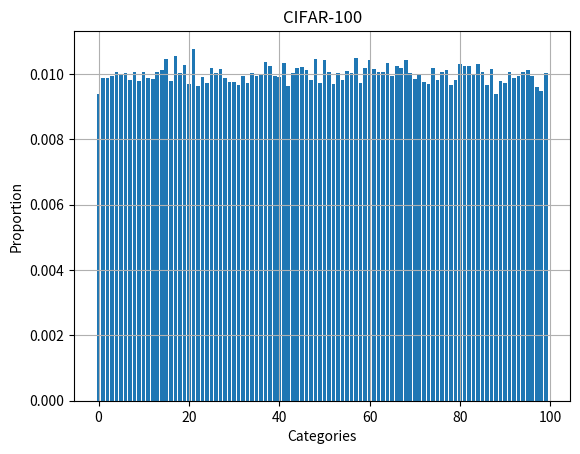

Source code (Python):
import matplotlib.pyplot as plt

categories = [375, 395, 395, 397, 402, 400, 401, 393, 403, 391, 402, 395, 394, 403, 405, 419, 392, 422, 401, 411, 388, 431, 385, 396, 389, 408, 401, 406, 395, 390, 390, 387, 397, 389, 401, 397, 400, 415, 410, 398, 396, 413, 385, 401, 408, 409, 405, 393, 419, 389, 417, 402, 388, 401, 393, 404, 401, 420, 389, 408, 417, 406, 402, 403, 413, 397, 410, 407, 417, 401, 394, 400, 390, 388, 407, 393, 402, 405, 386, 393, 412, 410, 410, 400, 412, 402, 387, 406, 376, 391, 389, 402, 395, 397, 403, 405, 398, 384, 379, 401]
for i in range(len(categories)):
    categories[i] = categories[i]/40000
x = range(len(categories))

plt.bar(x, categories)
plt.title('CIFAR-100')
plt.xlabel('Categories')
plt.ylabel('Proportion')
plt.grid(True)
plt.show()